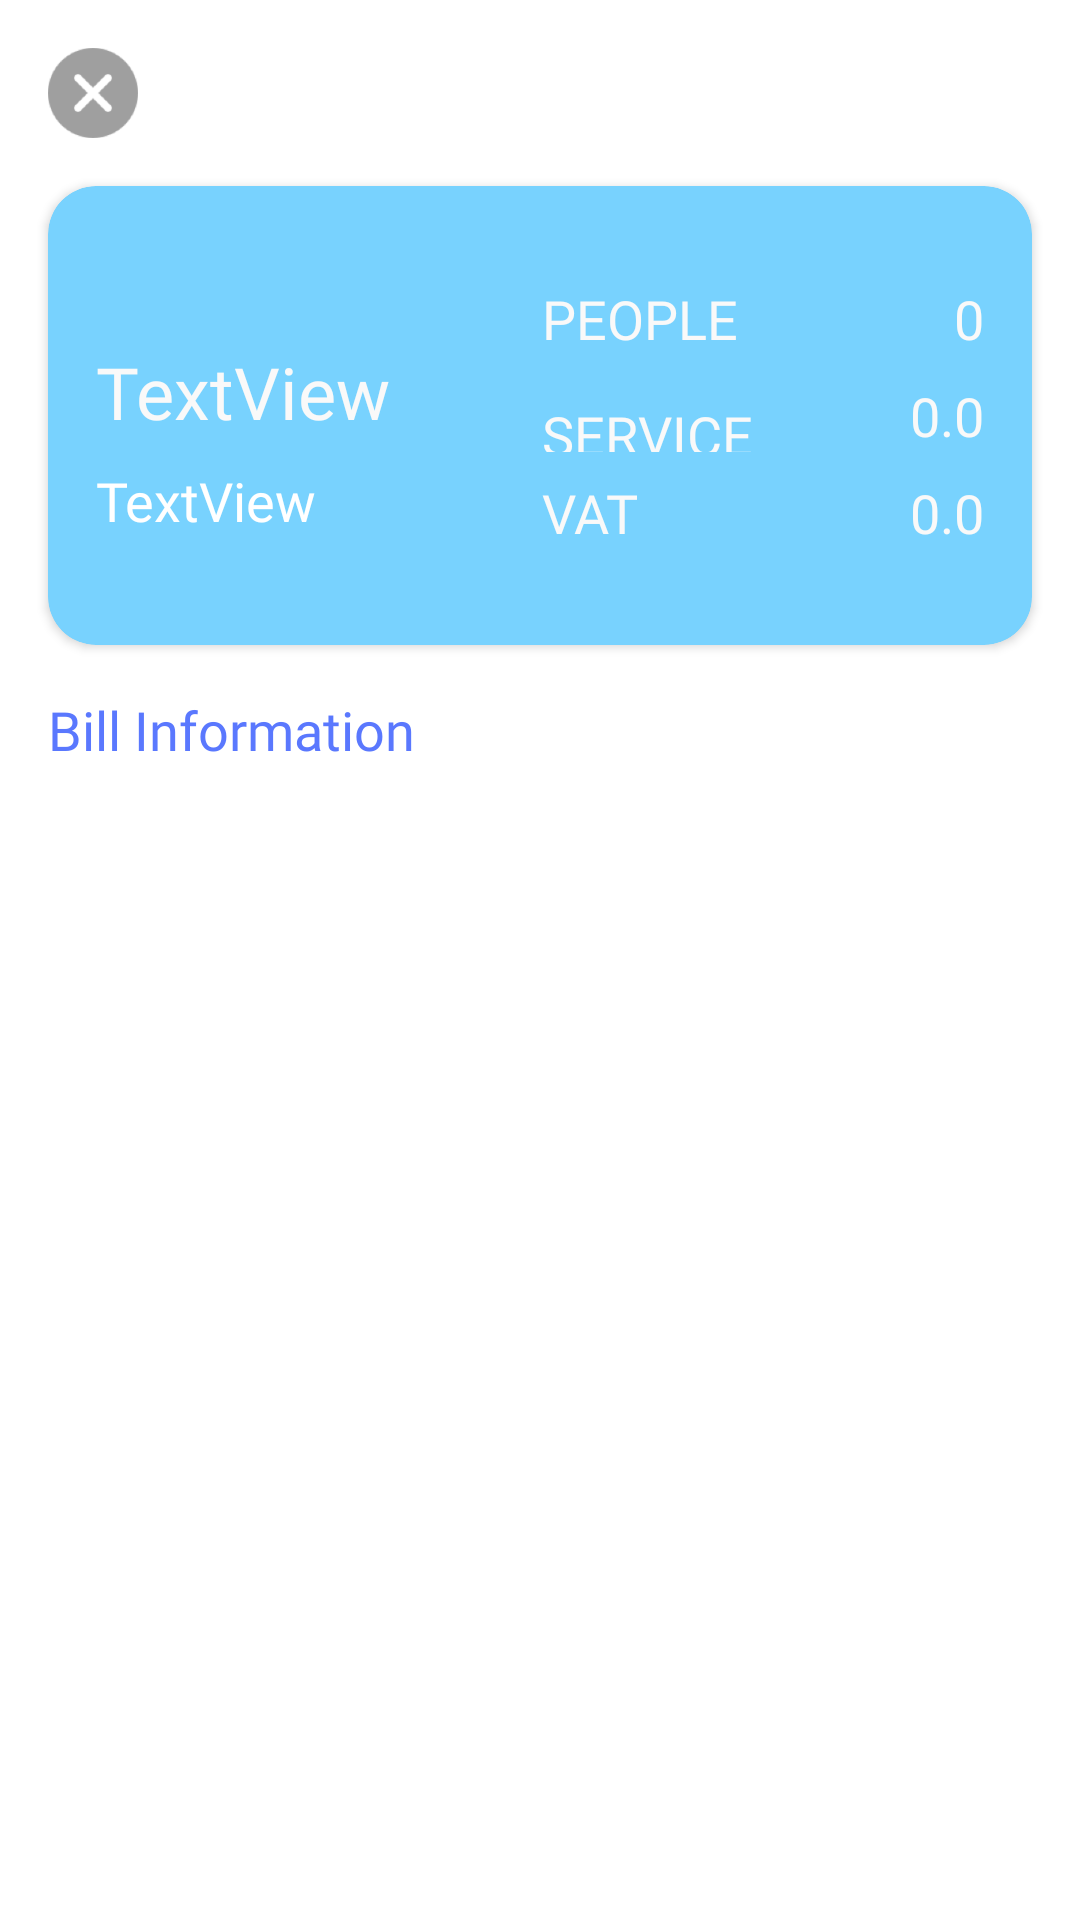

Reconstruct the res/layout file that produces this screen, plus the resources it refers to.
<!-- AndroidManifest.xml: application theme AppTheme -->
<!-- res/layout/activity_transaction_detail.xml -->
<?xml version="1.0" encoding="utf-8"?>
<android.support.constraint.ConstraintLayout
        xmlns:android="http://schemas.android.com/apk/res/android"
        xmlns:tools="http://schemas.android.com/tools"
        xmlns:app="http://schemas.android.com/apk/res-auto"
        android:layout_width="match_parent"
        android:layout_height="match_parent"
        android:background="@color/secondary"
        tools:context=".presentation.transaction_detail.TransactionDetailActivity">

    <android.support.v7.widget.CardView
            android:layout_width="0dp"
            android:layout_height="wrap_content"
            android:layout_marginTop="16dp"
            app:layout_constraintTop_toBottomOf="@+id/ivCancel"
            android:layout_marginEnd="16dp"
            app:layout_constraintEnd_toEndOf="parent"
            app:layout_constraintStart_toStartOf="parent"
            android:layout_marginStart="16dp"
            android:id="@+id/cardView" app:cardBackgroundColor="#78D2FE" app:cardCornerRadius="16dp">
        <android.support.constraint.ConstraintLayout
                android:layout_width="match_parent"
                android:layout_height="match_parent">

            <TextView
                    android:text="PEOPLE"
                    android:layout_width="wrap_content"
                    android:layout_height="wrap_content" android:id="@+id/tvPeopleTitle"
                    android:textColor="@color/fifthary"
                    android:fontFamily="@font/proxima_nova_bold"
                    app:layout_constraintBottom_toBottomOf="@+id/tvPeople" android:layout_marginEnd="72dp"
                    app:layout_constraintEnd_toStartOf="@+id/tvPeople" android:textSize="18sp"/>
            <TextView
                    android:text="SERVICE"
                    android:layout_width="wrap_content"
                    android:layout_height="18dp" android:id="@+id/tvServiceTitle"
                    android:textColor="@color/fifthary"
                    android:fontFamily="@font/proxima_nova_bold"
                    app:layout_constraintBottom_toBottomOf="@+id/tvService"
                    app:layout_constraintStart_toStartOf="@+id/tvPeopleTitle" android:textSize="18sp"/>
            <TextView
                    android:text="VAT"
                    android:layout_width="wrap_content"
                    android:layout_height="wrap_content" android:id="@+id/tvVatTitle"
                    app:layout_constraintStart_toStartOf="@+id/tvServiceTitle"
                    android:textColor="@color/fifthary" android:fontFamily="@font/proxima_nova_bold"
                    android:textSize="18sp" app:layout_constraintBottom_toBottomOf="@+id/tvVat"
            />
            <TextView
                    android:text="TextView"
                    android:layout_width="wrap_content"
                    android:layout_height="wrap_content" android:id="@+id/tvTotalPrice"
                    app:layout_constraintStart_toStartOf="parent"
                    android:layout_marginStart="16dp"
                    android:textColor="@color/secondary" android:textSize="18sp"
                    android:fontFamily="@font/proxima_nova_bold"
                    app:layout_constraintBottom_toBottomOf="parent"
                    android:layout_marginBottom="36dp"/>
            <TextView
                    android:text="TextView"
                    android:layout_width="wrap_content"
                    android:layout_height="wrap_content"
                    android:id="@+id/tvBillName"
                    app:layout_constraintStart_toStartOf="parent" android:layout_marginStart="16dp"
                    android:layout_marginBottom="8dp" app:layout_constraintBottom_toTopOf="@+id/tvTotalPrice"
                    android:textColor="@color/fifthary" android:fontFamily="@font/proxima_nova_bold"
                    android:textSize="24sp"/>
            <TextView
                    android:text="0"
                    android:layout_width="wrap_content"
                    android:layout_height="wrap_content"
                    android:id="@+id/tvPeople"
                    android:textColor="@color/fifthary"
                    android:fontFamily="@font/proxima_nova_bold"
                    android:layout_marginTop="32dp" app:layout_constraintTop_toTopOf="parent"
                    android:layout_marginEnd="16dp" app:layout_constraintEnd_toEndOf="parent" android:textSize="18sp"/>
            <TextView
                    android:text="0.0"
                    android:layout_width="wrap_content"
                    android:layout_height="wrap_content"
                    android:id="@+id/tvService" android:layout_marginTop="8dp"
                    app:layout_constraintTop_toBottomOf="@+id/tvPeople" app:layout_constraintEnd_toEndOf="@+id/tvPeople"
                    android:textColor="@color/fifthary" android:fontFamily="@font/proxima_nova_bold"
                    android:textSize="18sp"/>
            <TextView
                    android:layout_width="wrap_content"
                    android:layout_height="wrap_content"
                    android:id="@+id/tvVat" android:text="0.0"
                    android:layout_marginTop="8dp" app:layout_constraintTop_toBottomOf="@+id/tvService"
                    app:layout_constraintEnd_toEndOf="@+id/tvService" android:layout_marginBottom="32dp"
                    app:layout_constraintBottom_toBottomOf="parent" android:textColor="@color/fifthary"
                    android:fontFamily="@font/proxima_nova_bold" android:textSize="18sp"/>
        </android.support.constraint.ConstraintLayout>
    </android.support.v7.widget.CardView>
    <TextView
            android:text="Bill Information"
            android:layout_width="wrap_content"
            android:layout_height="wrap_content"
            android:id="@+id/tvTitle" android:layout_marginTop="16dp"
            app:layout_constraintTop_toBottomOf="@+id/cardView" app:layout_constraintStart_toStartOf="parent"
            android:layout_marginStart="16dp" android:fontFamily="@font/proxima_nova_bold"
            android:textColor="@color/primary" android:textSize="18sp"/>
    <ImageView
            android:src="@drawable/ic_cancel"
            android:layout_width="30dp"
            android:layout_height="30dp"
            android:id="@+id/ivCancel" app:layout_constraintStart_toStartOf="parent" android:layout_marginStart="16dp"
            app:layout_constraintTop_toTopOf="parent" android:layout_marginTop="16dp"/>
    <android.support.v7.widget.RecyclerView
            android:layout_width="0dp"
            android:layout_height="0dp" android:layout_marginTop="16dp"
            app:layout_constraintTop_toBottomOf="@+id/tvTitle"
            app:layout_constraintEnd_toEndOf="parent" app:layout_constraintStart_toStartOf="parent"
            app:layout_constraintBottom_toBottomOf="parent" android:id="@+id/rvBillSplit"/>
</android.support.constraint.ConstraintLayout>
<!-- resources referenced by this layout -->
<resources>
  <color name="fifthary">#F9F9F9</color>
  <color name="primary">#5a78fe</color>
  <color name="secondary">#ffffff</color>
  <!-- drawable ic_cancel: png bitmap (drawable, 6037 bytes) -->
  <style name="AppTheme" parent="Theme.AppCompat.Light.NoActionBar">
          
          
          
          
      </style>
</resources>
